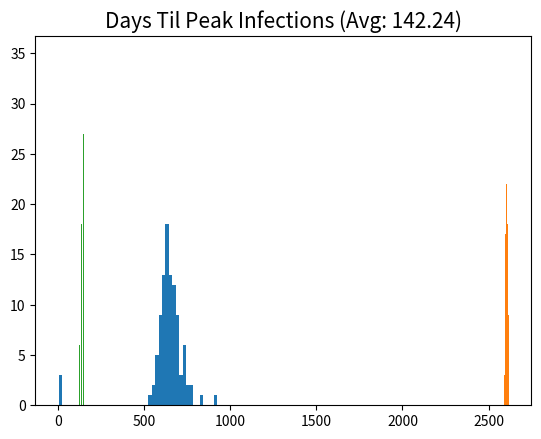
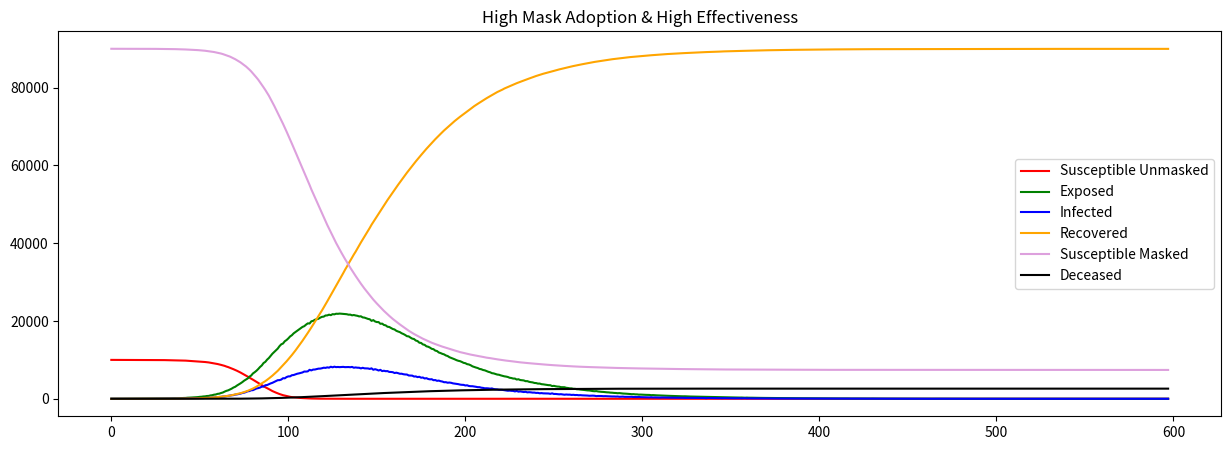

The matplotlib source for these figures, in order:
from numpy.random import binomial
import numpy as np
import matplotlib.pyplot as plt
import math

'''
GROUPS:
    S: Susceptible
    E: Exposed --- NOTE: Exposed means infected, but not contagious
    I: Infected
    R: Recovered
    M: Masked
    D: Deceased
'''

# REFERENCE THIS LINK FOR INFO ON SEIR: https://docs.idmod.org/projects/emod-hiv/en/latest/model-seir.html

if __name__ == '__main__':
    # Population size
    N = 100000

    # Mask adoption rate. Determines how many start in S vs M
    # Hi, avg, low: .2, .5, .9 for each
    mask_adoption = .9
    mask_effectiveness = .9

    # P(S -> E)
    r0 = 2.7        # avg number of people an infected person will spread to, scale by pop to get "per person" avg
    alpha = r0/N

    #P(M -> E)
    alpha_m = alpha*(1-mask_effectiveness)

    # P(E -> I) -- set as .375 because it usually takes 2-4 days to become infectious?
    # should think ab this a bit more
    exposed_rate = .375

    # P(I -> R)
    beta = .1

    # P(I -> D)
    recovery_rate = .97  # somewhere between [.97, .9975]
    death_rate = 1 - recovery_rate

    #ICU info
    icu_beds = 27
    icu_rate = .001782

    days = []
    deaths = []
    days_til_peak = []
    peak_infections = 1
    for i in range(100):

        # for debugging
        N_list = [N]

        S = [N*(1-mask_adoption)-1]
        M = [N*mask_adoption]
        E = [0]
        I = [1]
        R = [0]
        D = [0]
        t = 0

        # Run until all recovered or we run out of infected/exposed people
        while (I[t] > 0 or E[t] > 0):
            S.append(binomial(S[t], (1 - alpha) ** I[t]))
            M.append(binomial(M[t], (1 - alpha_m)**I[t]))

            # since the path from I could go to R or D, we first calculate the num that go to R or D
            num_leaving_I = binomial(I[t], beta)

           # lower recovery if ICU full
            if I[t]*icu_rate > icu_beds:
                recovery_rate = .9
            else:
                recovery_rate = .97

            I_to_R = math.ceil(num_leaving_I * recovery_rate)
            I_to_D = num_leaving_I - I_to_R

            # transitioning num leaving I to R or D
            R.append(R[t] + I_to_R)
            D.append(D[t] + I_to_D)

            I.append(binomial(E[t], exposed_rate))


            # NOTE: formula for E is what the formula for I was under the SIR model
            E.append(N - S[t + 1] - I[t + 1] - R[t + 1] - D[t + 1] - M[t + 1])

            # adjusting

            # need to make sure S + R + D + I + V == N
            N_list.append(S[t] + E[t] + R[t] + D[t] + I[t] + M[t])

            if I[-1] > peak_infections:
                peak_infections = I[-1]
                peak_day = t 

            t += 1

        days.append(t)
        days_til_peak.append(peak_day)
        deaths.append(D[-1])


    avg_length = sum(days) / len(days)
    avg_deaths = sum(deaths)/len(deaths)
    avg_days_til_peak = sum(days_til_peak)/len(days_til_peak)

    plt.hist(days, bins=np.arange(min(days), max(days) + 20, 20))
    plt.title(f'Pandemic Length in Days (Avg: {avg_length})', size=15)
    plt.show()
    
    plt.hist(deaths, bins=np.arange(min(deaths), max(deaths) + 4, 4))
    plt.title(f'Total Deaths (Avg: {avg_deaths})', size=15)
    plt.show()
    
    plt.hist(days_til_peak, bins=np.arange(min(days_til_peak), max(days_til_peak) + 1, 1))
    plt.title(f'Days Til Peak Infections (Avg: {avg_days_til_peak})', size=15)
    plt.show()

    graph_label = {.2: 'Low', .5: 'Medium', .9: 'High'}
    adoption_label = graph_label[mask_adoption]
    effectiveness_label = graph_label[mask_effectiveness]

    plt.figure(figsize=(15, 5))
    plt.plot(range(0, t + 1), S, color='red', label='Susceptible Unmasked')
    plt.plot(range(0, t + 1), E, color='green', label='Exposed')
    plt.plot(range(0, t + 1), I, color='blue', label='Infected')
    plt.plot(range(0, t + 1), R, color='orange', label='Recovered')
    plt.plot(range(0, t + 1), M, color='plum', label='Susceptible Masked')
    plt.plot(range(0, t + 1), D, color='black', label='Deceased')
    plt.legend()
    plt.title(f'{adoption_label} Mask Adoption & {effectiveness_label} Effectiveness')
    plt.show()